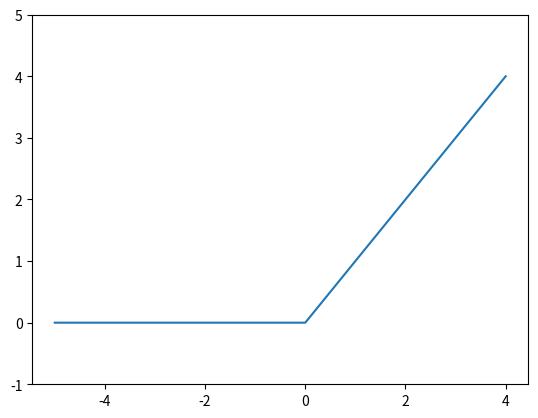

Python code for this plot:
def ReLU(x):
	if x>0:
		return x
	else :
		return 0

print(ReLU(-2))
print(ReLU(4))

import numpy as np
import matplotlib.pylab as plt

def ReLU(x):
	return np.maximum(0,x)

x = np.arange(-5,5,1)
y = ReLU(x)

plt.plot(x,y)
plt.ylim(-1, 5)
plt.show()